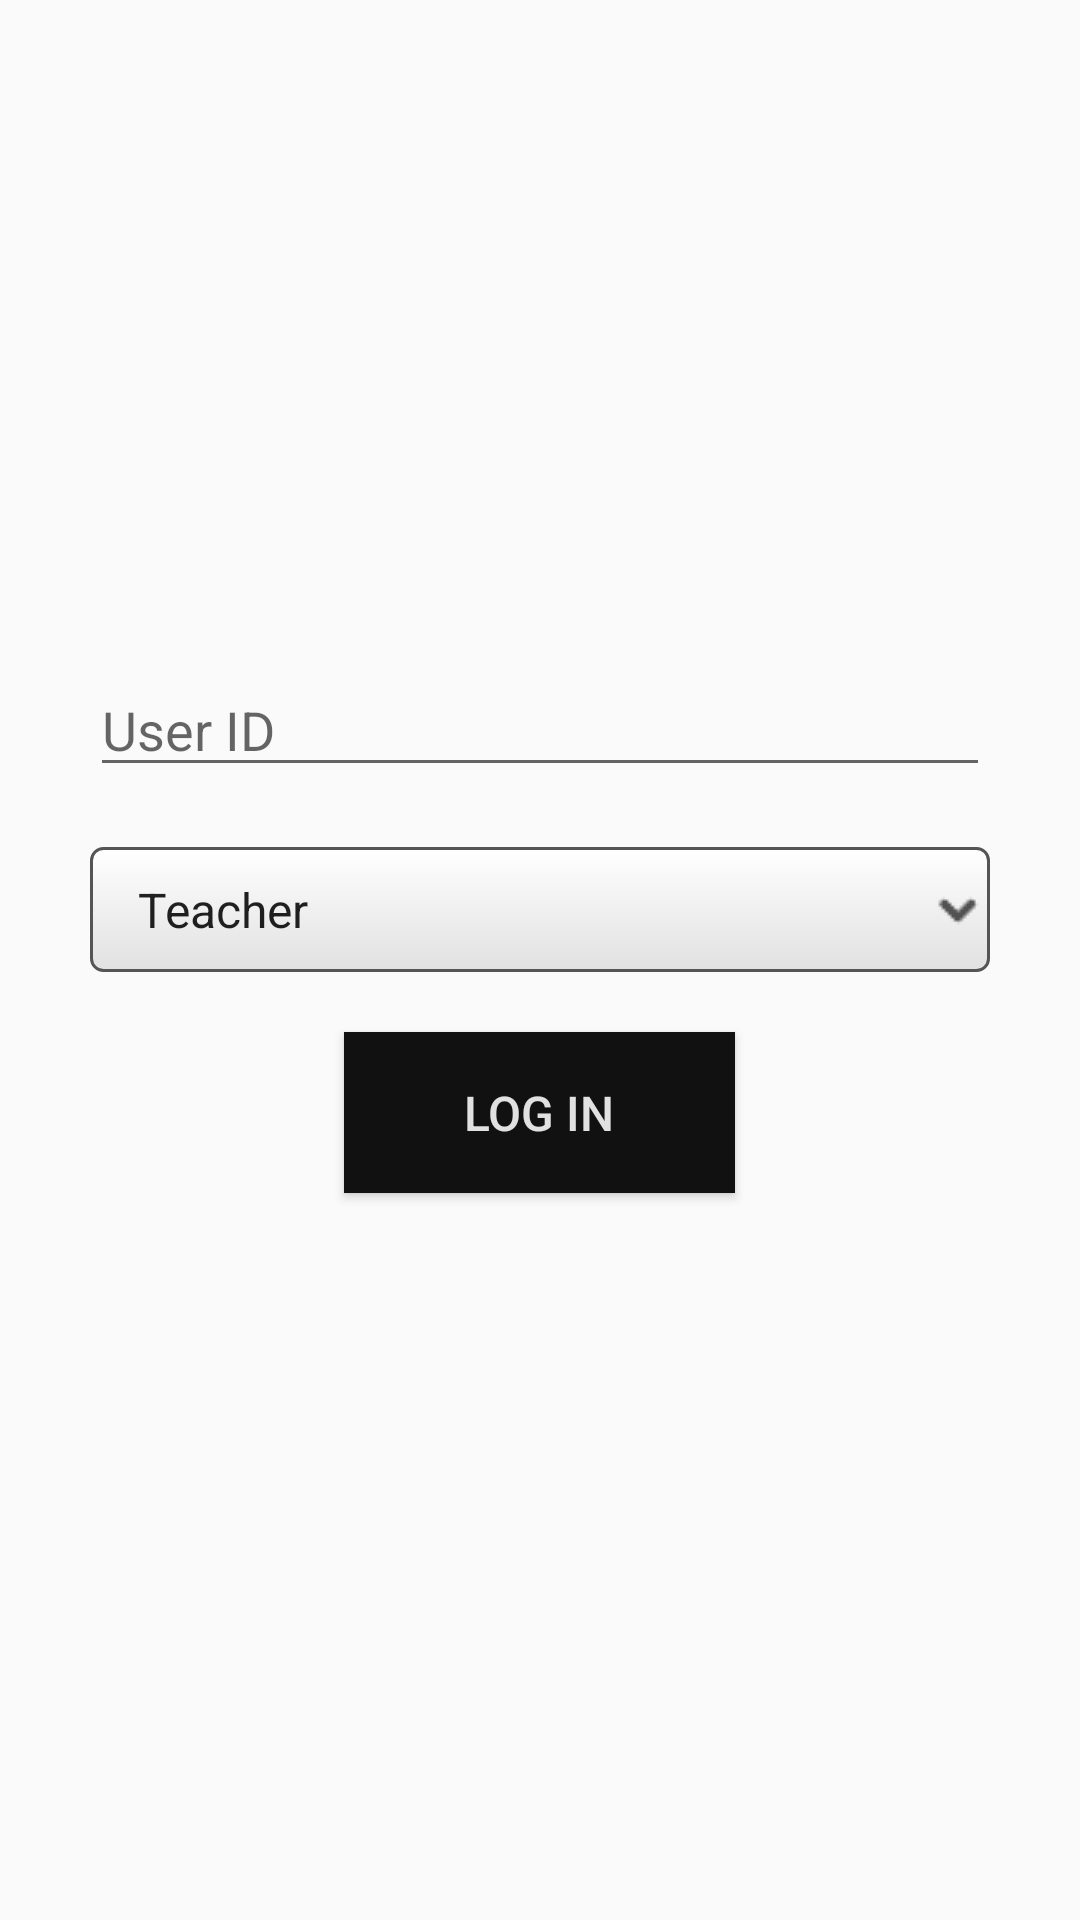

This screen was rendered from an Android layout file. Write that file and the resources it references.
<!-- AndroidManifest.xml: activity theme AppTheme -->
<!-- res/layout/activity_login.xml -->
<?xml version="1.0" encoding="utf-8"?>
<LinearLayout xmlns:android="http://schemas.android.com/apk/res/android"
    xmlns:app="http://schemas.android.com/apk/res-auto"
    xmlns:tools="http://schemas.android.com/tools"
    android:layout_width="match_parent"
    android:layout_height="match_parent"
    android:orientation="vertical"
    android:paddingHorizontal="30dp"
    android:paddingBottom="20dp"
    tools:targetApi="o"
    android:gravity="center"
    tools:context="MainActivity">



    <EditText
        android:id="@+id/et_id"
        android:layout_width="match_parent"
        android:layout_height="40dp"
        android:layout_marginVertical="20dp"
        android:hint="User ID"
        android:importantForAutofill="no"
        android:inputType="number" />



    <Spinner
        android:id="@+id/spinner_login_type"
        style="@style/spinner_style"
        android:layout_width="match_parent"
        android:layout_height="wrap_content"
        android:layout_marginVertical="10dp"
        android:entries="@array/log_in_type"
        android:paddingVertical="10dp">

    </Spinner>

    <Button
        android:id="@+id/bt_login"
        android:layout_width="wrap_content"
        android:layout_height="wrap_content"
        android:layout_gravity="center_horizontal"
        android:layout_marginVertical="20dp"
        android:background="@color/ButtonBG"
        android:paddingHorizontal="40dp"
        android:paddingVertical="16dp"
        android:text="Log In"
        android:textColor="@color/ButtonText"
        android:textSize="16sp" />



</LinearLayout>
<!-- resources referenced by this layout -->
<resources>
  <string-array name="log_in_type">
          <item>Teacher</item>
          <item>Student</item>
      </string-array>
  <color name="ButtonBG">#111</color>
  <color name="ButtonText">#e1e1e1</color>
  <style name="spinner_style">
          <item name="android:layout_width">match_parent</item>
          <item name="android:layout_height">wrap_content</item>
          <item name="android:background">@drawable/gradient_spinner</item>
          <item name="android:layout_margin">0dp</item>
          <item name="android:paddingLeft">8dp</item>
          <item name="android:paddingRight">20dp</item>
          <item name="android:paddingTop">5dp</item>
          <item name="android:paddingBottom">5dp</item>
          <item name="android:popupBackground">#e1e1e1</item>
      </style>
  <style name="AppTheme" parent="Theme.AppCompat.Light.DarkActionBar">
          
          <item name="colorPrimary">@color/colorPrimary</item>
          <item name="colorPrimaryDark">@color/colorPrimaryDark</item>
          <item name="colorAccent">@color/colorAccent</item>
      </style>
  <!-- drawable gradient_spinner (drawable) -->
  <?xml version="1.0" encoding="utf-8"?>
  <selector xmlns:android="http://schemas.android.com/apk/res/android">
  
      <item><layer-list>
          <item><shape>
              <gradient android:angle="90" android:endColor="#fff" android:startColor="#e1e1e1" android:type="linear" />
  
              <stroke android:width="1dp" android:color="#555" />
  
              <corners android:radius="4dp" />
  
              <padding android:bottom="3dp" android:left="3dp" android:right="3dp" android:top="3dp" />
          </shape></item>
          <item ><bitmap android:gravity="center|right" android:src="@drawable/spinner_arrow" />
          </item>
      </layer-list></item>
  
  </selector>
  <color name="colorPrimary">#111</color>
  <color name="colorPrimaryDark">#303F9F</color>
  <color name="colorAccent">#111</color>
  <!-- drawable spinner_arrow: png bitmap (drawable, 295 bytes) -->
</resources>
